Photos from the image-classification dataset "converted_dataset" in the GitHub repository julkaswieta/coffee-defects. Its 4 classes are: defect, longberry, peaberry, premium.

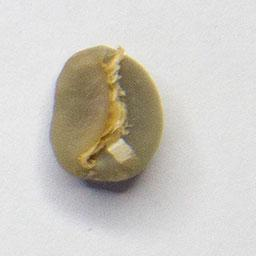
Label: premium

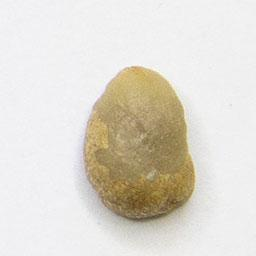
Label: longberry

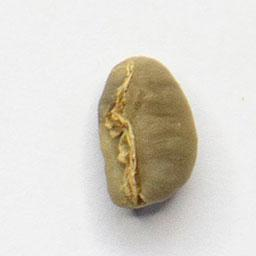
Label: peaberry

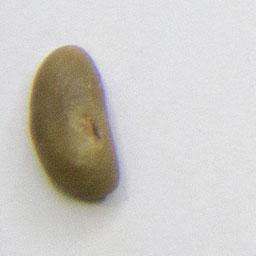
Label: longberry

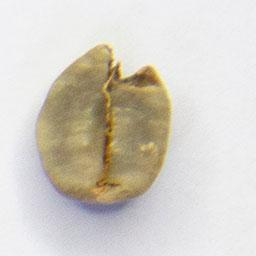
Label: defect

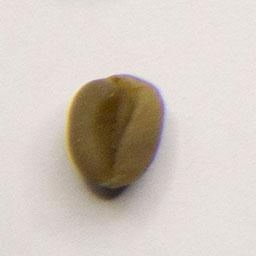
Label: peaberry
